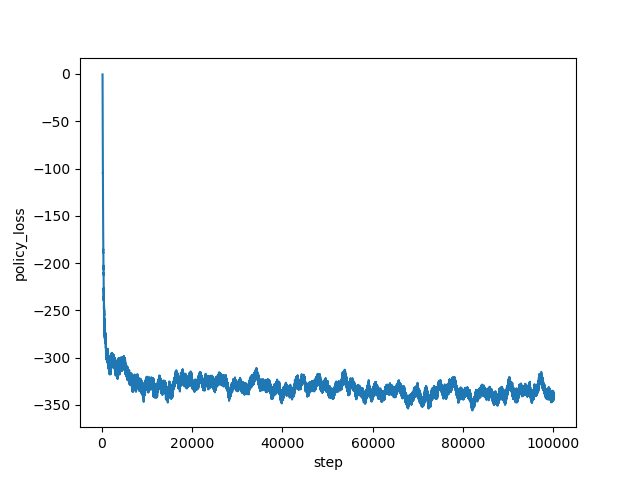

Source data for this figure (header and first rows):
step, policy_loss
160, -0.4666
161, -2.324
162, -8.015
163, -20.97
164, -29.65
165, -24.08
166, -24.67
167, -27.38
168, -27.5
169, -27.38
170, -30.76
171, -30.85
172, -32.43
173, -33.52
174, -33.6
175, -36.49
176, -35.96
177, -37.87
178, -39.41
179, -40.06
180, -41.97
181, -41.65
182, -43.43
183, -45.01
184, -44.84
185, -47.76
186, -48.18
187, -48.64
188, -51.59
189, -49.94
190, -50.64
191, -54.39
192, -53.37
193, -54.59
194, -60.67
195, -67
196, -64.92
197, -67.45
198, -68.55
199, -70.56
200, -74.07
201, -76.64
202, -75.48
203, -78.49
204, -81.07
205, -82.93
206, -82.93
207, -83.57
208, -84.46
209, -86.25
210, -88.12
211, -89.48
212, -90.26
213, -90.78
214, -94.5
215, -95.28
216, -96.13
217, -95.79
218, -97.64
219, -98.14
... 99,780 more rows
